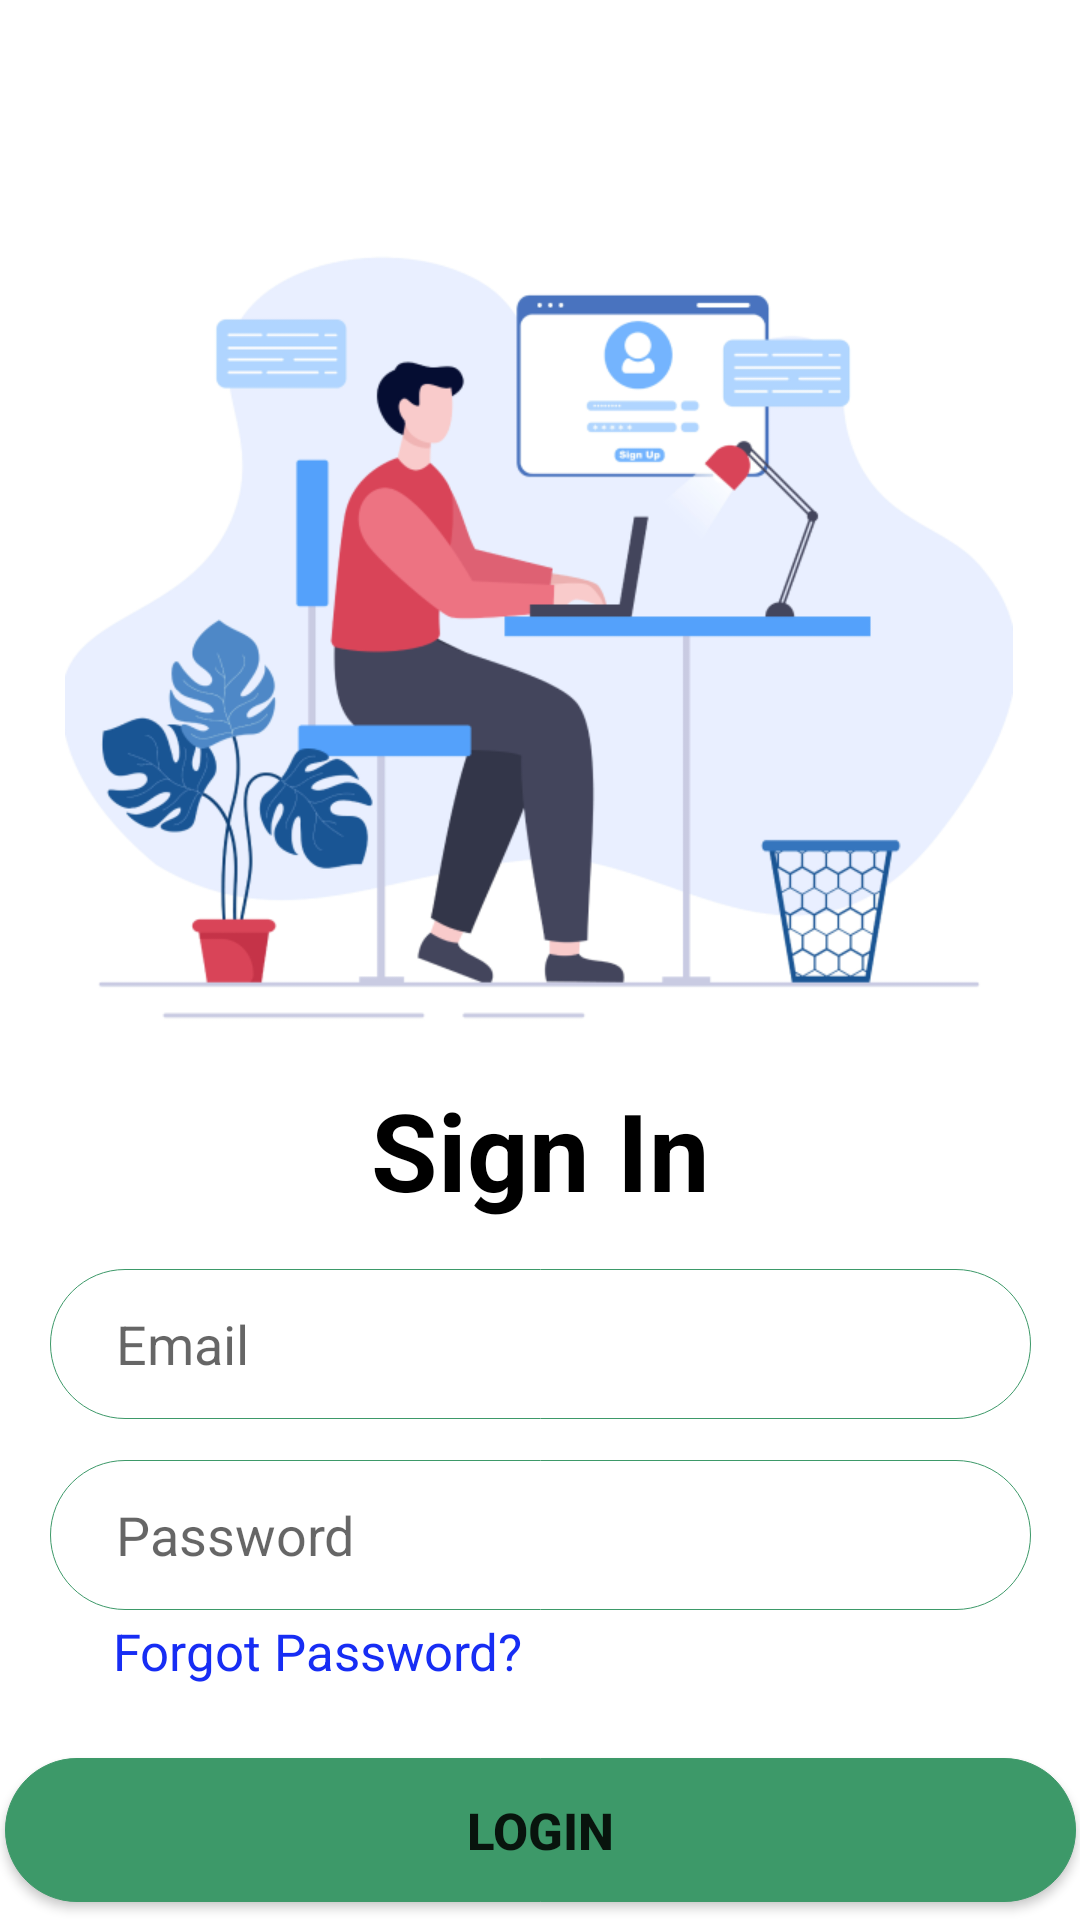

The Android layout XML behind this screen, and the referenced resources:
<!-- AndroidManifest.xml: application theme Theme.TurfBooking -->
<!-- res/layout/activity_user_sign_in.xml -->
<?xml version="1.0" encoding="utf-8"?>
<androidx.constraintlayout.widget.ConstraintLayout xmlns:android="http://schemas.android.com/apk/res/android"
    xmlns:app="http://schemas.android.com/apk/res-auto"
    xmlns:tools="http://schemas.android.com/tools"
    android:layout_width="match_parent"
    android:layout_height="match_parent"
    tools:context=".UserSignIn">

    <ImageView
        android:id="@+id/imgV"
        android:layout_width="316dp"
        android:layout_height="293dp"
        android:src="@drawable/img_4"
        app:layout_constraintBottom_toBottomOf="parent"
        app:layout_constraintEnd_toEndOf="parent"
        app:layout_constraintHorizontal_bias="0.494"
        app:layout_constraintStart_toStartOf="parent"
        app:layout_constraintTop_toTopOf="parent"
        app:layout_constraintVertical_bias="0.19"
        tools:ignore="ContentDescription,MissingConstraints" />

    <TextView
        android:id="@+id/textView5"
        android:layout_width="wrap_content"
        android:layout_height="wrap_content"
        android:text="@string/signIn"
        android:textColor="@color/black"
        android:textSize="36dp"
        android:textStyle="bold"
        app:layout_constraintBottom_toBottomOf="parent"
        app:layout_constraintEnd_toEndOf="parent"
        app:layout_constraintStart_toStartOf="parent"
        app:layout_constraintTop_toBottomOf="@+id/imgV"
        app:layout_constraintVertical_bias="0.0"
        tools:ignore="SpUsage" />

    <com.google.android.material.textfield.TextInputEditText
        android:id="@+id/email"
        android:layout_width="327dp"
        android:layout_height="50dp"
        android:background="@drawable/input_bg"
        android:hint="Email"
        android:paddingStart="22dp"
        android:inputType="textEmailAddress"
        android:textColor="@color/black"
        app:layout_constraintBottom_toBottomOf="parent"
        app:layout_constraintEnd_toEndOf="parent"
        app:layout_constraintStart_toStartOf="parent"
        app:layout_constraintTop_toBottomOf="@+id/textView5"
        app:layout_constraintVertical_bias="0.085"
        tools:ignore="HardcodedText,RtlSymmetry" />


    <com.google.android.material.textfield.TextInputEditText
        android:id="@+id/password"
        android:layout_width="327dp"
        android:layout_height="50dp"
        android:inputType="textVisiblePassword"
        android:background="@drawable/input_bg"
        android:hint="Password"
        android:paddingStart="22dp"
        android:textColor="@color/black"
        app:layout_constraintBottom_toBottomOf="parent"
        app:layout_constraintEnd_toEndOf="parent"
        app:layout_constraintStart_toStartOf="parent"
        app:layout_constraintTop_toBottomOf="@+id/email"
        app:layout_constraintVertical_bias="0.117"
        tools:ignore="HardcodedText,RtlSymmetry" />

    <TextView
        android:id="@+id/textView6"
        android:layout_width="wrap_content"
        android:layout_height="wrap_content"
        android:layout_marginBottom="44dp"
        android:text="@string/forgot_password"
        android:textColor="#172DF4"
        android:textSize="17sp"
        app:layout_constraintBottom_toBottomOf="parent"
        app:layout_constraintEnd_toEndOf="parent"
        app:layout_constraintHorizontal_bias="0.168"
        app:layout_constraintStart_toStartOf="parent"
        app:layout_constraintTop_toBottomOf="@+id/password"
        app:layout_constraintVertical_bias="0.067"
        tools:ignore="MissingConstraints" />

    <Button
        android:id="@+id/button2"
        android:layout_width="357dp"
        android:layout_height="wrap_content"
        android:text="@string/login"
        android:textSize="17sp"
        android:textStyle="bold"
        android:background="@drawable/bg_corner"
        app:layout_constraintBottom_toBottomOf="parent"
        app:layout_constraintEnd_toEndOf="parent"
        app:layout_constraintStart_toStartOf="parent"
        app:layout_constraintTop_toBottomOf="@+id/textView6"
        app:layout_constraintVertical_bias="0.80" />

</androidx.constraintlayout.widget.ConstraintLayout>
<!-- resources referenced by this layout -->
<resources>
  <color name="black">#FF000000</color>
  <!-- drawable bg_corner (drawable) -->
  <?xml version="1.0" encoding="utf-8"?>
  <shape xmlns:android="http://schemas.android.com/apk/res/android">
  <stroke android:color="#3D9969" android:width="0.2dp"/>
  <gradient android:startColor="#3D9969" android:endColor="#3D9969" android:angle="0" />
  <corners android:radius="70dp"/>
  </shape>
  <!-- drawable img_4: png bitmap (drawable-v24, 69094 bytes) -->
  <!-- drawable input_bg (drawable) -->
  <?xml version="1.0" encoding="utf-8"?>
  <shape xmlns:android="http://schemas.android.com/apk/res/android">
      <stroke android:color="#3D9969" android:width="0.2dp"/>
      <gradient android:startColor="#ffffff" android:endColor="#ffffff" android:angle="0" />
      <corners android:radius="70dp"/>
  </shape>
  <string name="forgot_password">Forgot Password?</string>
  <string name="login">Login</string>
  <string name="signIn">Sign In</string>
  <style name="Theme.TurfBooking" parent="Theme.MaterialComponents.DayNight.NoActionBar">
          
          <item name="colorPrimary">@color/purple_500</item>
          <item name="colorPrimaryVariant">#36845B</item>
          <item name="colorOnPrimary">@color/white</item>
          
          <item name="colorSecondary">@color/purple_500</item>
          <item name="colorSecondaryVariant">@color/teal_700</item>
          <item name="colorOnSecondary">@color/black</item>
          
          <item name="android:statusBarColor">?attr/colorPrimaryVariant</item>
          
      </style>
  <color name="purple_500">#3D9969</color>
  <color name="white">#FFFFFFFF</color>
  <color name="teal_700">#FF018786</color>
</resources>
